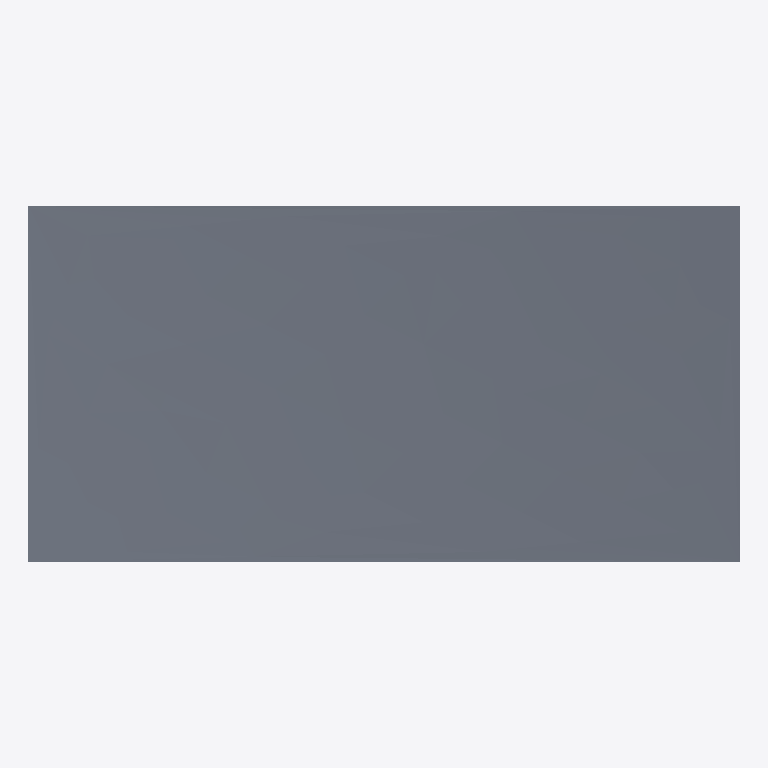
Plan cut of the same IFC building model at storey 'Level 0' (level 0.00 m, cut at 1.40 m), seen from above with north up, elements coloured by IFC class: 1 slab (grey). No cut surface shows.
Extent 4.0 m × 2.0 m × 0.6 m (x, y, z). Storeys (1): Level 0 at 0.00 m. Elements (1): 1 IfcSlab.

HEADER;
FILE_DESCRIPTION(('Synthetic B-spline slab regression fixture'),'2;1');
FILE_NAME('issue_10590_bspline_slab.ifc','2026-11-18T00:00:00Z',(''),(''),'','','');
FILE_SCHEMA(('IFC4'));
ENDSEC;
DATA;
#1=IFCPROJECT('0YvctVUKr0kugbFTf53O9L',$,'issue 10590',$,$,$,$,(#10),#2);
#20=IFCBUILDING('1kTvXnbbzCWw8lcMd1dR4o',$,'Building',$,$,#21,$,$,.ELEMENT.,$,$,$);
#22=IFCBUILDINGSTOREY('2eMpSnnXv5ZhTNmPmoXdTz',$,'Level 0',$,$,#23,$,$,.ELEMENT.,0.0);
#30=IFCSLAB('3vB2YO$MX4xv5uCqZZG05x',$,'B-spline slab',$,$,#31,#32,$,.FLOOR.);
ENDSEC;
